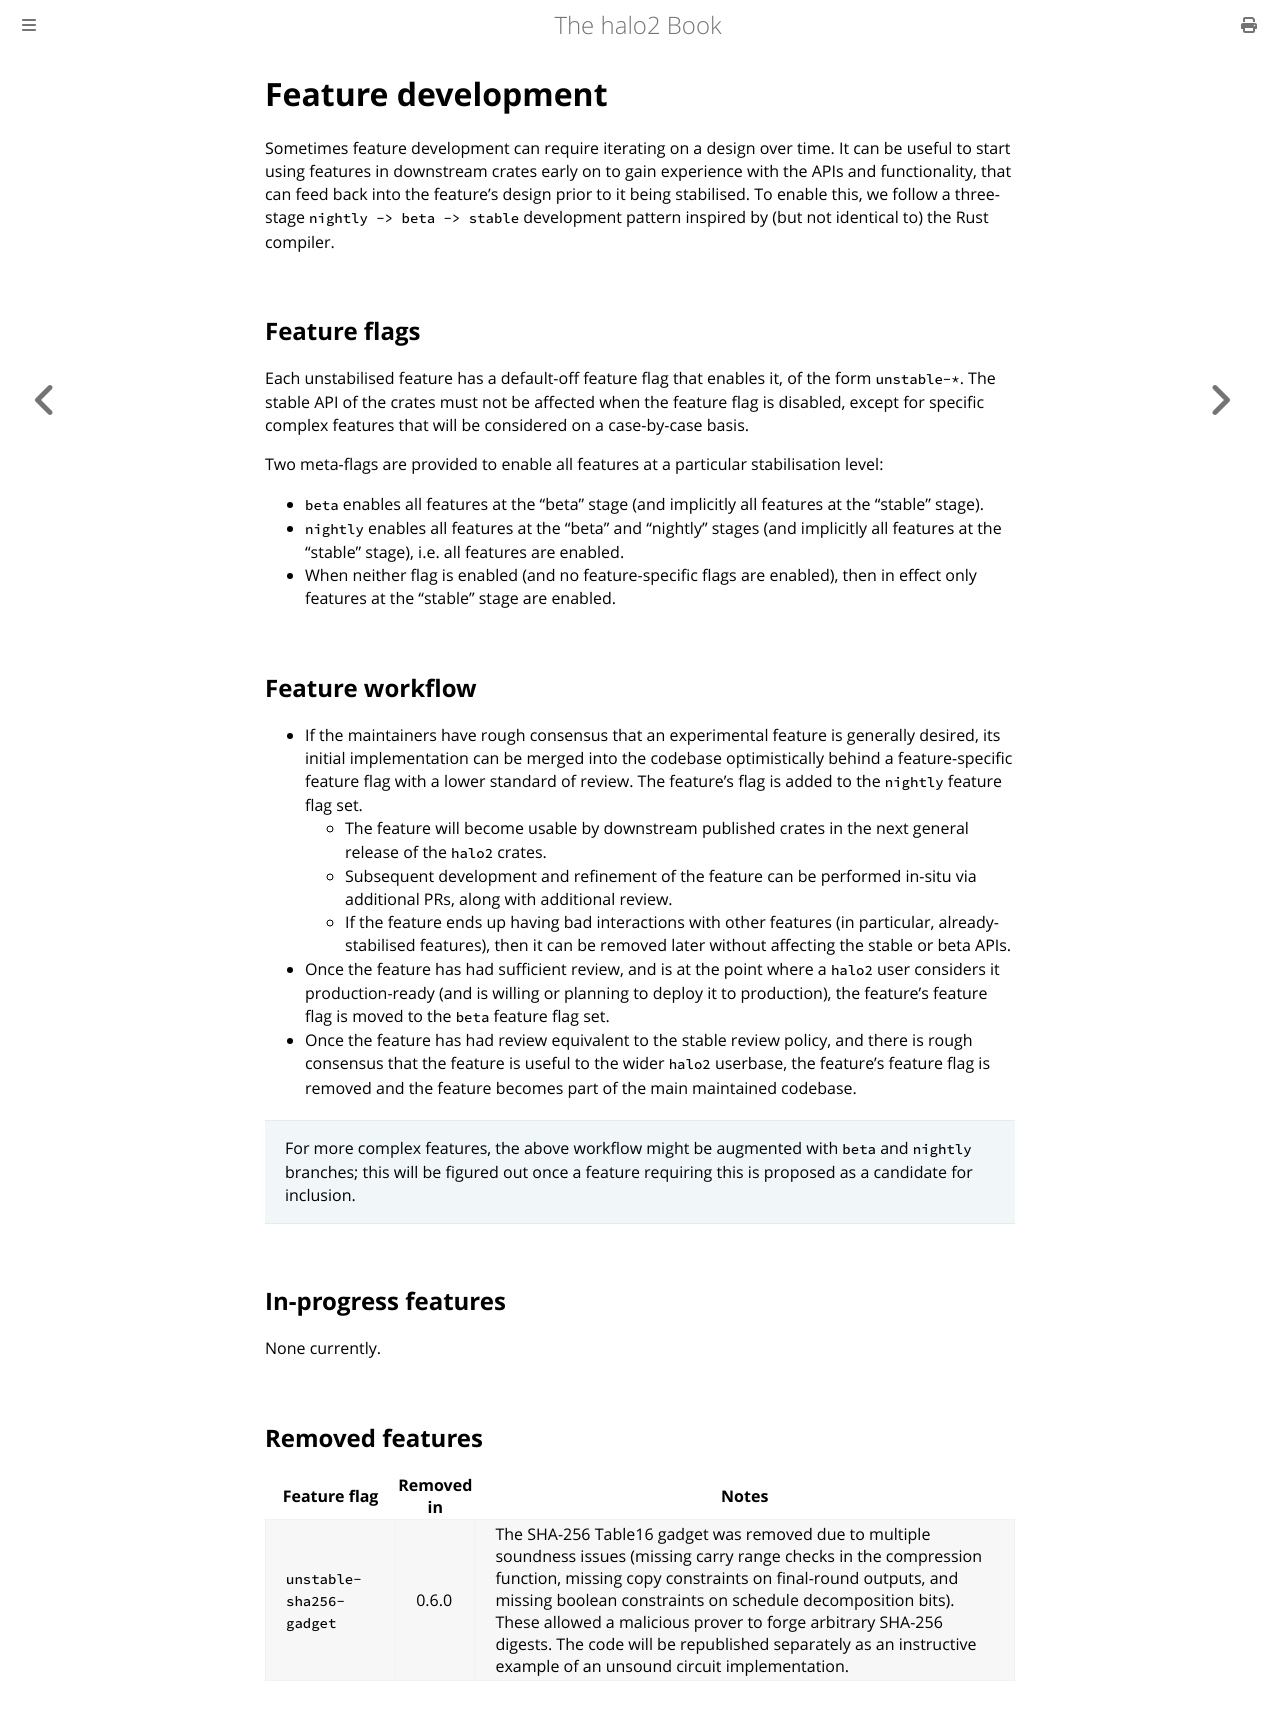

repository: upbqdn/halo2 · page: dev/features.html · generator: mdbook

# Feature development

Sometimes feature development can require iterating on a design over time. It can be
useful to start using features in downstream crates early on to gain experience with the
APIs and functionality, that can feed back into the feature's design prior to it being
stabilised. To enable this, we follow a three-stage `nightly -> beta -> stable`
development pattern inspired by (but not identical to) the Rust compiler.

## Feature flags

Each unstabilised feature has a default-off feature flag that enables it, of the form
`unstable-*`. The stable API of the crates must not be affected when the feature flag is
disabled, except for specific complex features that will be considered on a case-by-case
basis.

Two meta-flags are provided to enable all features at a particular stabilisation level:
- `beta` enables all features at the "beta" stage (and implicitly all features at the
  "stable" stage).
- `nightly` enables all features at the "beta" and "nightly" stages (and implicitly all
  features at the "stable" stage), i.e. all features are enabled.
- When neither flag is enabled (and no feature-specific flags are enabled), then in effect
  only features at the "stable" stage are enabled.

## Feature workflow

- If the maintainers have rough consensus that an experimental feature is generally
  desired, its initial implementation can be merged into the codebase optimistically
  behind a feature-specific feature flag with a lower standard of review. The feature's
  flag is added to the `nightly` feature flag set.
  - The feature will become usable by downstream published crates in the next general
    release of the `halo2` crates.
  - Subsequent development and refinement of the feature can be performed in-situ via
    additional PRs, along with additional review.
  - If the feature ends up having bad interactions with other features (in particular,
    already-stabilised features), then it can be removed later without affecting the
    stable or beta APIs.
- Once the feature has had sufficient review, and is at the point where a `halo2` user
  considers it production-ready (and is willing or planning to deploy it to production),
  the feature's feature flag is moved to the `beta` feature flag set.
- Once the feature has had review equivalent to the stable review policy, and there is
  rough consensus that the feature is useful to the wider `halo2` userbase, the feature's
  feature flag is removed and the feature becomes part of the main maintained codebase.

> For more complex features, the above workflow might be augmented with `beta` and
> `nightly` branches; this will be figured out once a feature requiring this is proposed
> as a candidate for inclusion.

## In-progress features

None currently.

## Removed features

<table>
<tr><th>Feature flag</th><th>Removed in</th><th>Notes</th></tr>
<tr>
  <td><code>unstable-sha256-gadget</code></td>
  <td>0.6.0</td>
  <td>
    The SHA-256 Table16 gadget was removed due to multiple soundness issues
    (missing carry range checks in the compression function, missing copy
    constraints on final-round outputs, and missing boolean constraints on
    schedule decomposition bits). These allowed a malicious prover to forge
    arbitrary SHA-256 digests. The code will be republished separately as an
    instructive example of an unsound circuit implementation.
  </td>
</tr>
</table>
